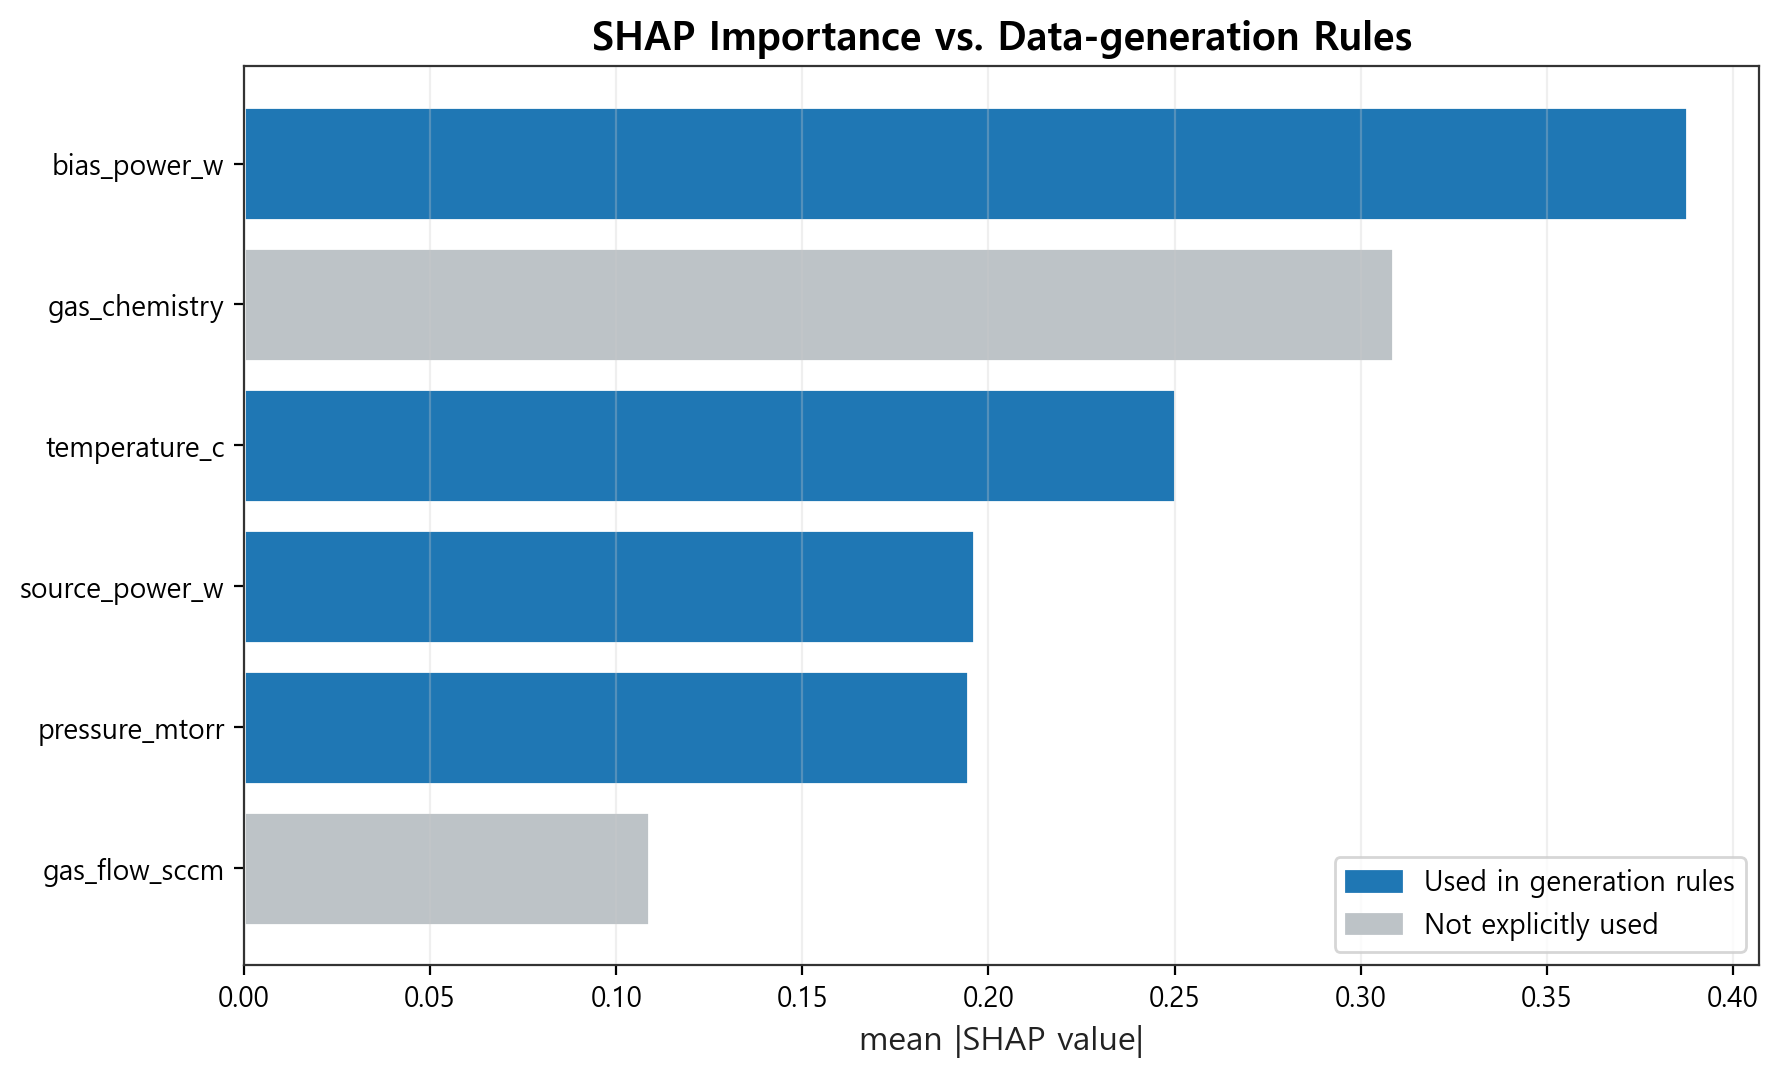

The data file committed next to this chart (first rows):
feature, mean_abs_shap, in_generation_rules, rank
bias_power_w, 0.3878, True, 1
gas_chemistry, 0.3088, False, 2
temperature_c, 0.2502, True, 3
source_power_w, 0.1961, True, 4
pressure_mtorr, 0.1944, True, 5
gas_flow_sccm, 0.1087, False, 6
